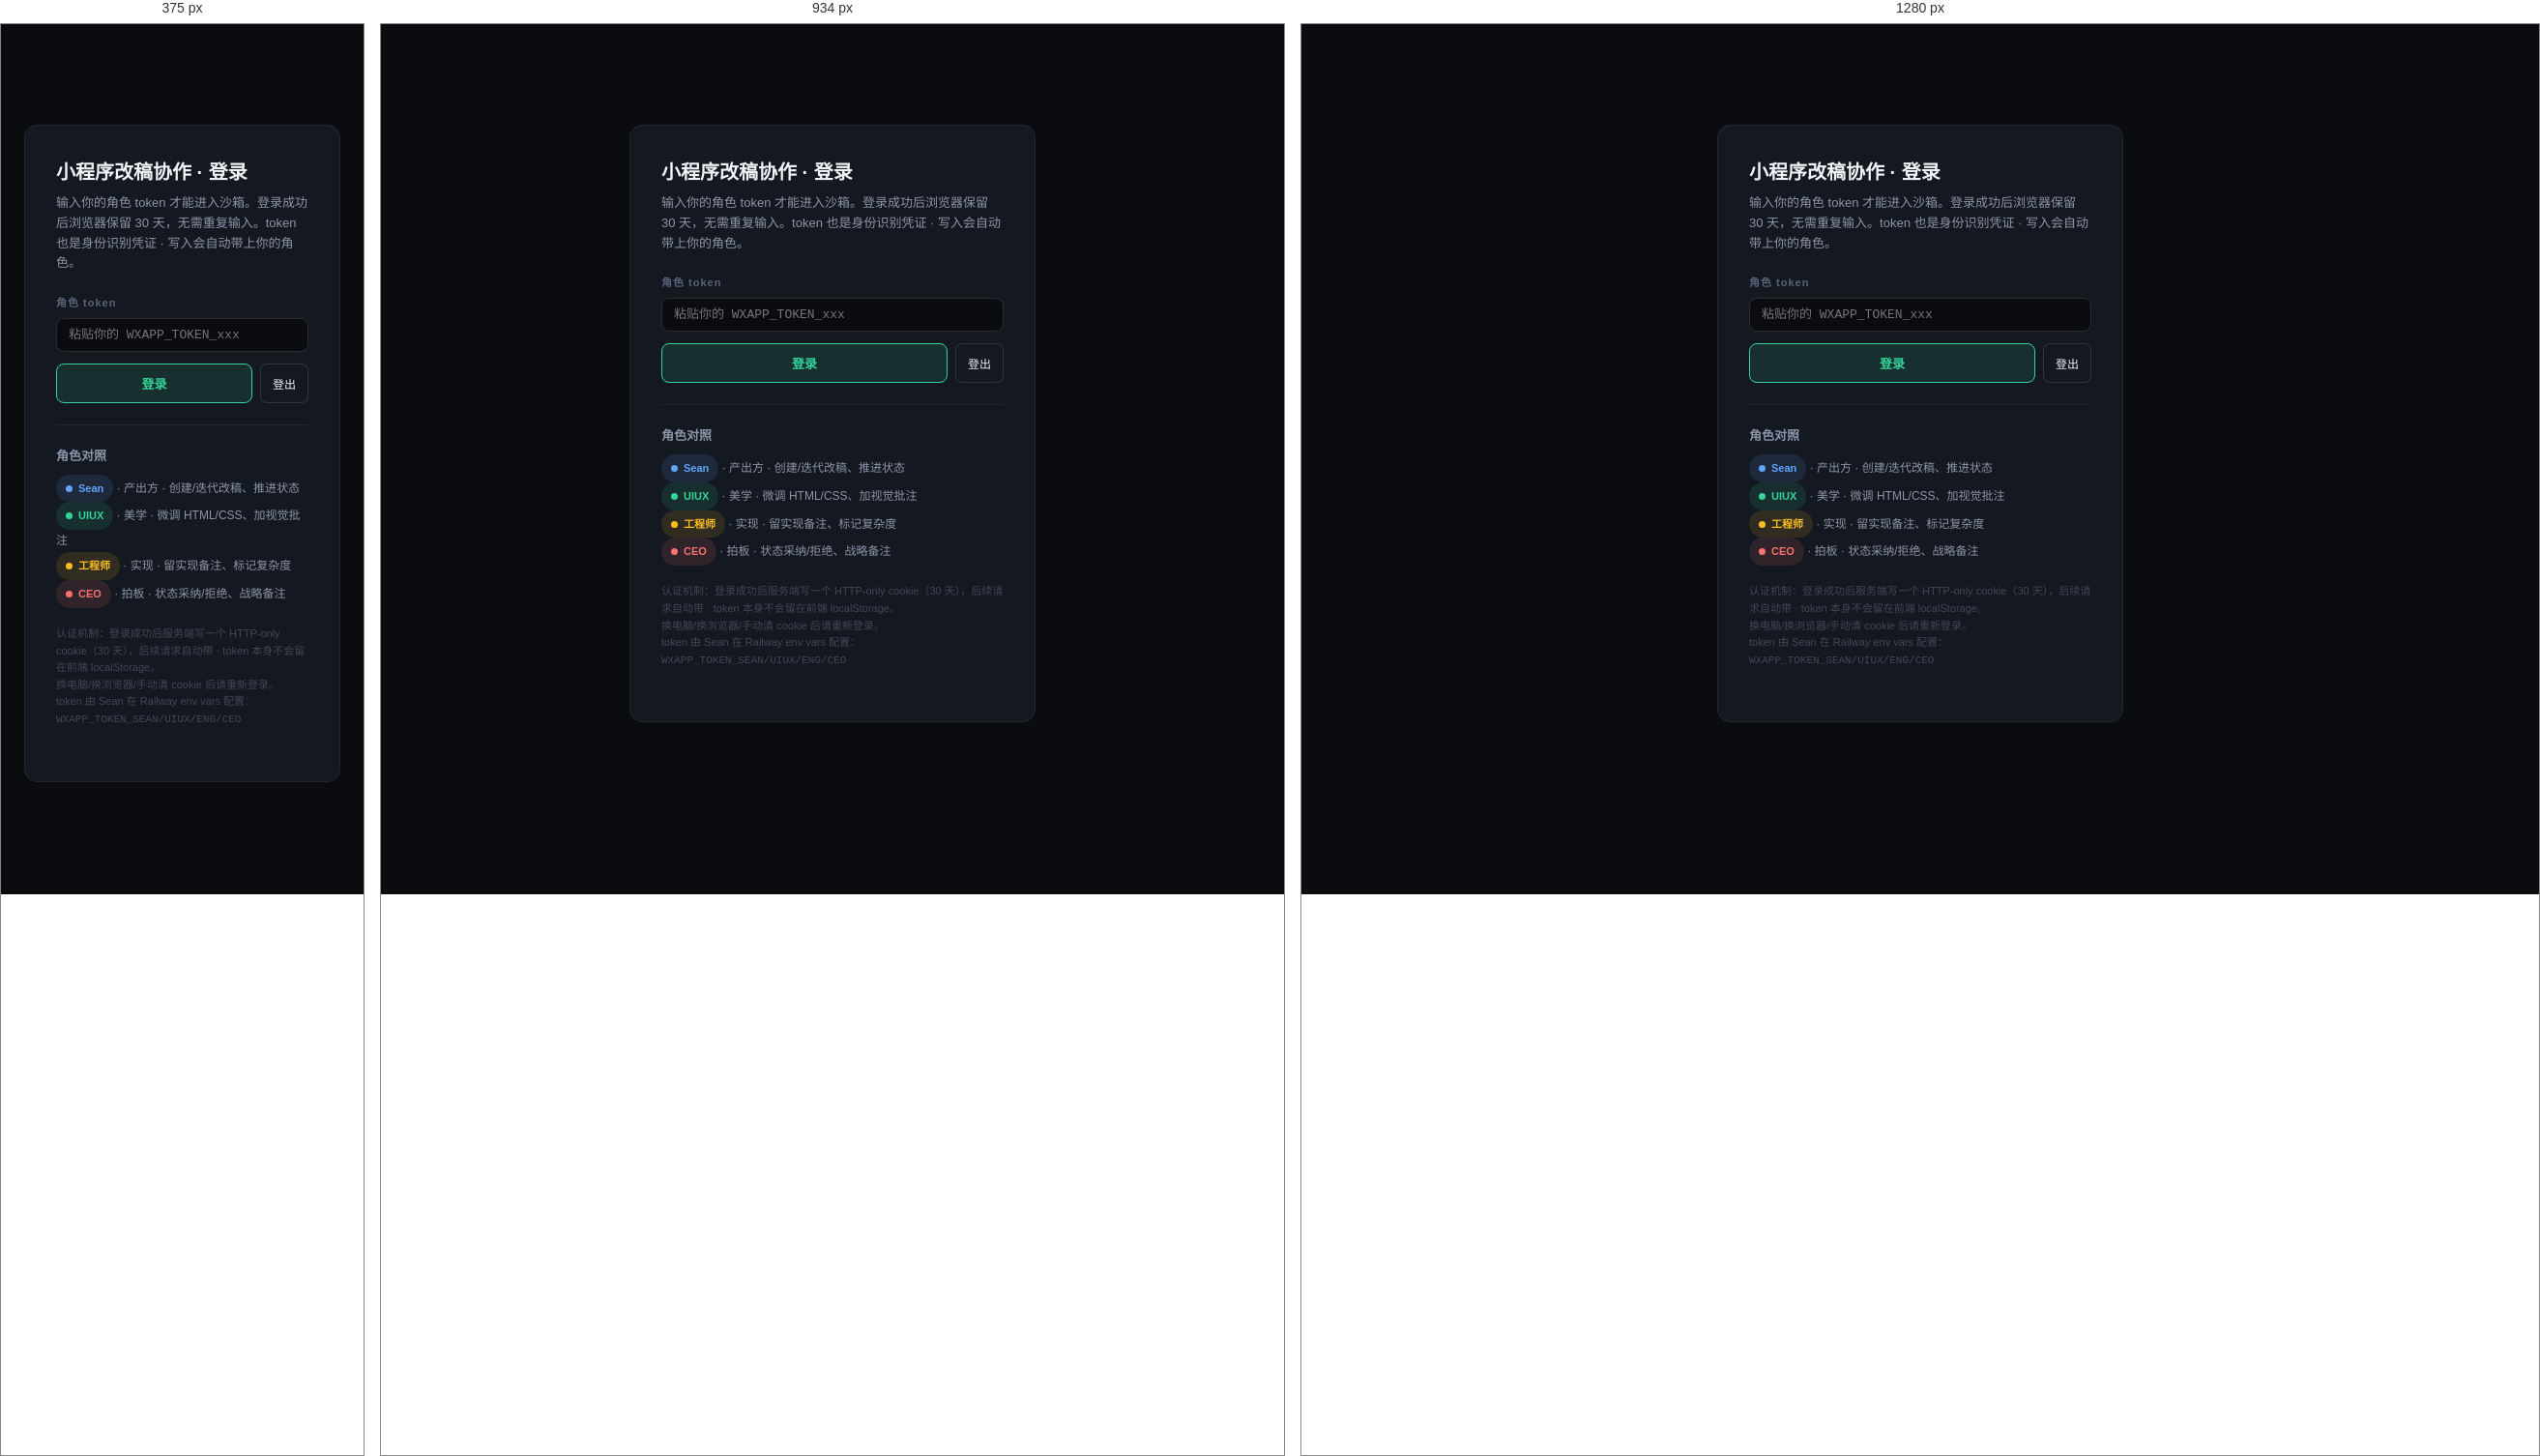
Rendered at 375 px, 934 px and 1280 px, left to right.

<!-- file: wxapp-login.html -->
<!DOCTYPE html>
<html lang="zh-CN">
<head>
<meta charset="UTF-8">
<meta name="viewport" content="width=device-width,initial-scale=1.0">
<meta name="robots" content="noindex,nofollow,noarchive,nosnippet">
<meta name="referrer" content="no-referrer">
<title>小程序改稿 · 登录 · MSC.AI</title>
<link href="https://fonts.googleapis.com/css2?family=Noto+Sans+SC:wght@400;500;600;700;900&display=swap" rel="stylesheet">
<link rel="stylesheet" href="wxapp.css">
</head>
<body data-wxapp-page="login">

<main class="wp-main">
  <section class="wp-login-card">
    <h1>小程序改稿协作 · 登录</h1>
    <p>输入你的角色 token 才能进入沙箱。登录成功后浏览器保留 30 天，无需重复输入。token 也是身份识别凭证 · 写入会自动带上你的角色。</p>

    <form id="wp-login-form" autocomplete="off">
      <div class="wp-login-row">
        <label for="wp-token-in">角色 token</label>
        <input id="wp-token-in" name="password" type="password" placeholder="粘贴你的 WXAPP_TOKEN_xxx" autocomplete="current-password">
      </div>
      <div class="wp-login-actions">
        <button id="wp-btn-login" class="wp-btn-primary" type="submit">登录</button>
        <button id="wp-btn-logout" class="wp-link-btn" type="button">登出</button>
      </div>
      <p id="wp-login-status" style="margin-top:14px;font-size:12px;color:var(--t3);"></p>
    </form>

    <hr style="margin:22px 0;border:0;border-top:1px solid var(--brd);">

    <h2 style="font-size:13px;font-weight:700;color:var(--t2);margin-bottom:8px;">角色对照</h2>
    <ul style="list-style:none;padding:0;font-size:12px;color:var(--t2);line-height:1.9;">
      <li><span class="wp-role-pill role-sean">Sean</span> · 产出方 · 创建/迭代改稿、推进状态</li>
      <li><span class="wp-role-pill role-uiux">UIUX</span> · 美学 · 微调 HTML/CSS、加视觉批注</li>
      <li><span class="wp-role-pill role-eng">工程师</span> · 实现 · 留实现备注、标记复杂度</li>
      <li><span class="wp-role-pill role-ceo">CEO</span> · 拍板 · 状态采纳/拒绝、战略备注</li>
    </ul>

    <p style="margin-top:18px;font-size:11px;color:var(--t4);line-height:1.6;">
      认证机制：登录成功后服务端写一个 HTTP-only cookie（30 天），后续请求自动带 · token 本身不会留在前端 localStorage。<br>
      换电脑/换浏览器/手动清 cookie 后请重新登录。<br>
      token 由 Sean 在 Railway env vars 配置：<code>WXAPP_TOKEN_SEAN/UIUX/ENG/CEO</code>
    </p>
  </section>
</main>

<script src="wxapp.js"></script>
</body>
</html>


/* @media block from wxapp.css */
@media (max-width: 1100px) { .wp-detail { grid-template-columns: 1fr; } }

/* @media block from wxapp.css */
@media (max-width: 768px) {
  body[data-wxapp-page="detail"] .wp-size-pickers,
  body[data-wxapp-page="detail"] .wp-device-toggle,
  body[data-wxapp-page="detail"] #wp-bind-hammerspoon,
  body[data-wxapp-page="detail"] .wp-stage-tools,
  body[data-wxapp-page="detail"] .wp-canvases,
  body[data-wxapp-page="detail"] .wp-side {
    display: none !important;
  }

  body[data-wxapp-page="detail"] .wp-detail {
    grid-template-columns: 1fr;
    gap: 12px;
  }
  body[data-wxapp-page="detail"] .wp-stage {
    background: transparent;
    border: 0;
    padding: 0;
    min-height: 0;
  }
  body[data-wxapp-page="detail"] .wp-page-head {
    margin-bottom: 16px;
    gap: 8px;
  }
  body[data-wxapp-page="detail"] .wp-page-head h1 {
    font-size: 20px;
  }

  /* 状态徽章 · 加大点击目标 */
  body[data-wxapp-page="detail"] #wp-proposal-status {
    font-size: 13px;
    padding: 8px 14px;
    min-height: 38px;
  }

  /* 截图带 · 突出 · 96×144 缩略图 */
  body[data-wxapp-page="detail"] .wp-screenshots-strip {
    margin-bottom: 0;
    border-width: 1.5px;
  }
  body[data-wxapp-page="detail"] .wp-screenshots-list {
    min-height: 160px;
    padding: 12px;
    gap: 10px;
  }
  body[data-wxapp-page="detail"] .wp-screenshot-card {
    width: 96px;
    height: 144px;
    border-width: 1.5px;
  }
  body[data-wxapp-page="detail"] .wp-screenshot-upload {
    width: 96px;
    height: 144px;
    margin-left: 16px;
    border-width: 2px;
    font-size: 12px;
  }
  body[data-wxapp-page="detail"] .wp-screenshot-upload .wp-up-icon {
    font-size: 28px;
  }
}